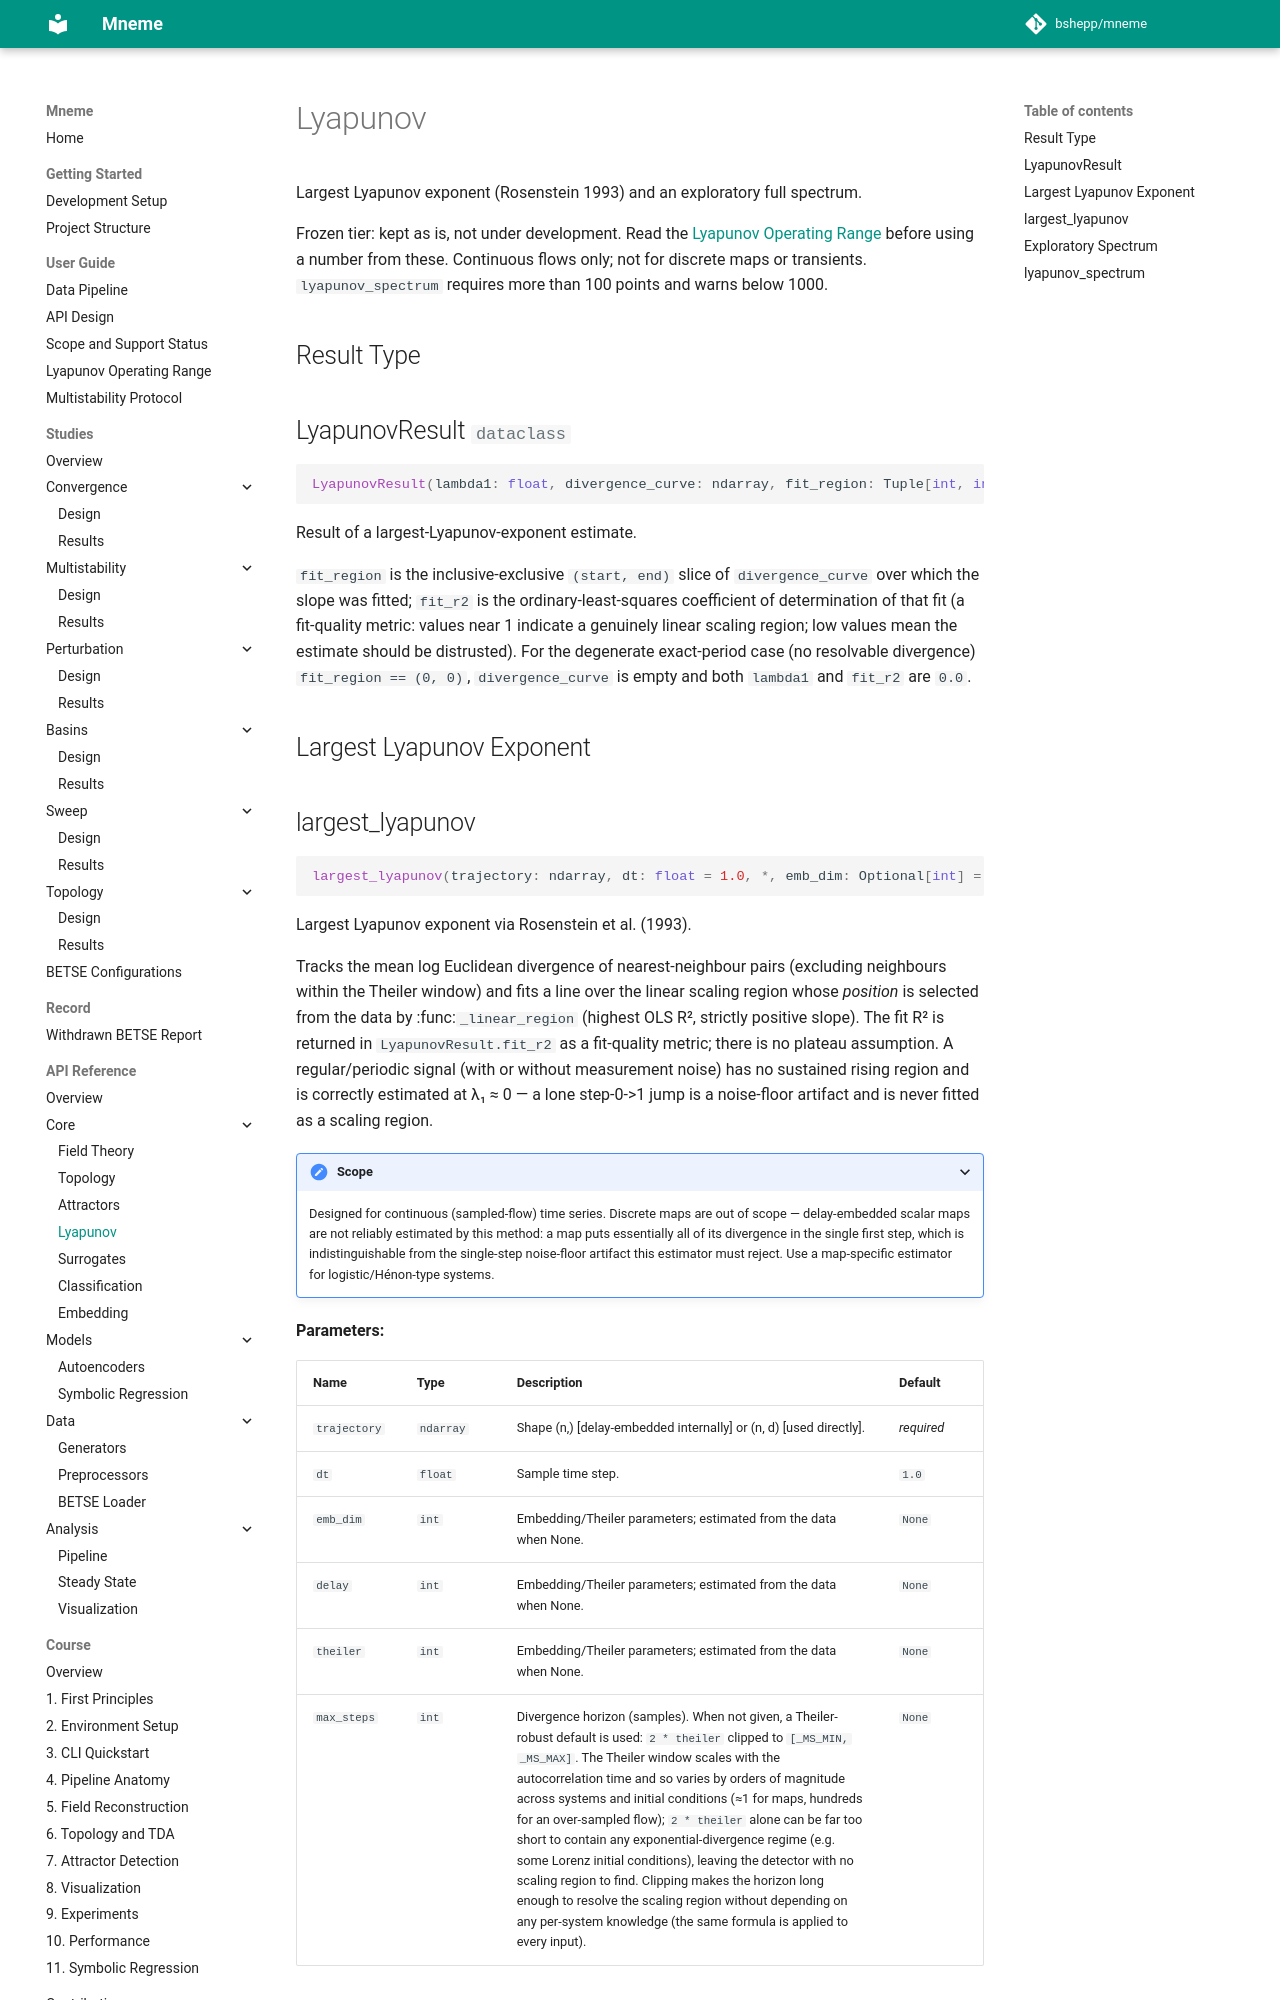

repository: bshepp/mneme · page: api/core/lyapunov/index.html · generator: mkdocs

# Lyapunov

Largest Lyapunov exponent (Rosenstein 1993) and an exploratory full spectrum.

Frozen tier: kept as is, not under development. Read the [Lyapunov Operating Range](../../LYAPUNOV_OPERATING_RANGE.md) before using a number from these. Continuous flows only; not for discrete maps or transients. `lyapunov_spectrum` requires more than 100 points and warns below 1
